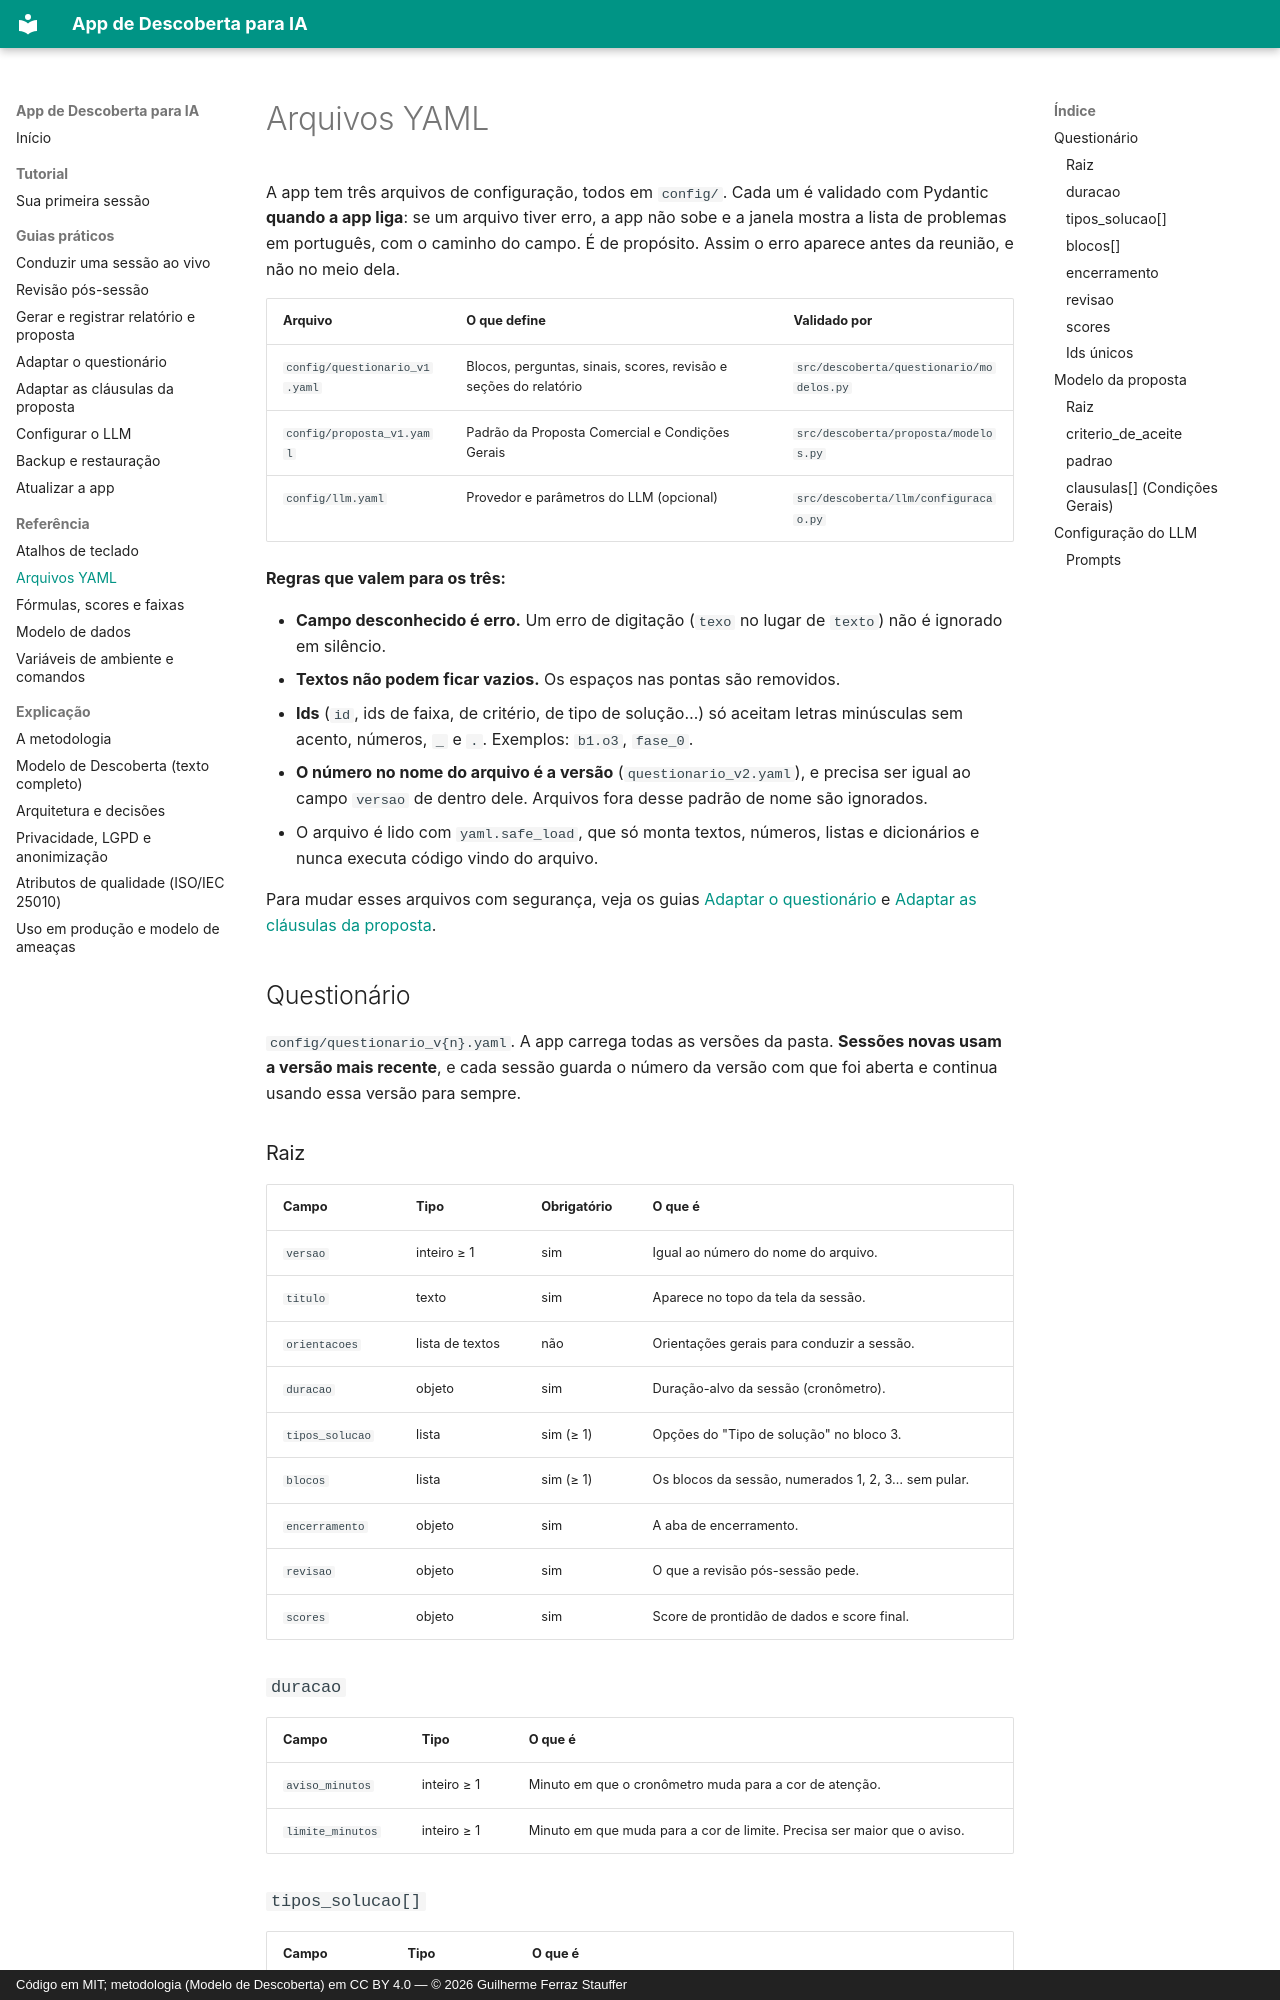

repository: Guile1984/app-descoberta · page: referencia/yaml/index.html · generator: mkdocs · copyright: Código em MIT; metodologia (Modelo de Descoberta) em CC BY 4.0 — © 2026 Guilherme Ferraz Stauffer

# Arquivos YAML

A app tem três arquivos de configuração, todos em `config/`. Cada um é validado com
Pydantic **quando a app liga**: se um arquivo tiver erro, a app não sobe e a janela mostra
a lista de problemas em português, com o caminho do campo. É de propósito. Assim o erro
aparece antes da reunião, e não no meio dela.

| Arquivo | O que define | Validado por |
| --- | --- | --- |
| `config/questionario_v1.yaml` | Blocos, perguntas, sinais, scores, revisão e seções do relatório | `src/descoberta/questionario/modelos.py` |
| `config/proposta_v1.yaml` | Padrão da Proposta Comercial e Condições Gerais | `src/descoberta/proposta/modelos.py` |
| `config/llm.yaml` | Provedor e parâmetros do LLM (opcional) | `src/descoberta/llm/configuracao.py` |

**Regras que valem para os três:**

- **Campo desconhecido é erro.** Um erro de digitação (`texo` no lugar de `texto`) não é
  ignorado em silêncio.
- **Textos não podem ficar vazios.** Os espaços nas pontas são removidos.
- **Ids** (`id`, ids de faixa, de critério, de tipo de solução…) só aceitam letras
  minúsculas sem acento, números, `_` e `.`. Exemplos: `b1.o3`, `fase_0`.
- **O número no nome do arquivo é a versão** (`questionario_v2.yaml`), e precisa ser igual
  ao campo `versao` de dentro dele. Arquivos fora desse padrão de nome são ignorados.
- O arquivo é lido com `yaml.safe_load`, que só monta textos, números, listas e
  dicionários e nunca executa código vindo do arquivo.

Para mudar esses arquivos com segurança, veja os guias
[Adaptar o questionário](../guias/adaptar-questionario.md) e
[Adaptar as cláusulas da proposta](../guias/adaptar-clausulas.md).

## Questionário

`config/questionario_v{n}.yaml`. A app carrega todas as versões da pasta. **Sessões novas
usam a versão mais recente**, e cada sessão guarda o número da versão com que foi aberta e
continua usando essa versão para sempre.

### Raiz

| Campo | Tipo | Obrigatório | O que é |
| --- | --- | --- | --- |
| `versao` | inteiro ≥ 1 | sim | Igual ao número do nome do arquivo. |
| `titulo` | texto | sim | Aparece no topo da tela da sessão. |
| `orientacoes` | lista de textos | não | Orientações gerais para conduzir a sessão. |
| `duracao` | objeto | sim | Duração-alvo da sessão (cronômetro). |
| `tipos_solucao` | lista | sim (≥ 1) | Opções do "Tipo de solução" no bloco 3. |
| `blocos` | lista | sim (≥ 1) | Os blocos da sessão, numerados 1, 2, 3… sem pular. |
| `encerramento` | objeto | sim | A aba de encerramento. |
| `revisao` | objeto | sim | O que a revisão pós-sessão pede. |
| `scores` | objeto | sim | Score de prontidão de dados e score final. |

### `duracao`

| Campo | Tipo | O que é |
| --- | --- | --- |
| `aviso_minutos` | inteiro ≥ 1 | Minuto em que o cronômetro muda para a cor de atenção. |
| `limite_minutos` | inteiro ≥ 1 | Minuto em que muda para a cor de limite. Precisa ser maior que o aviso. |
